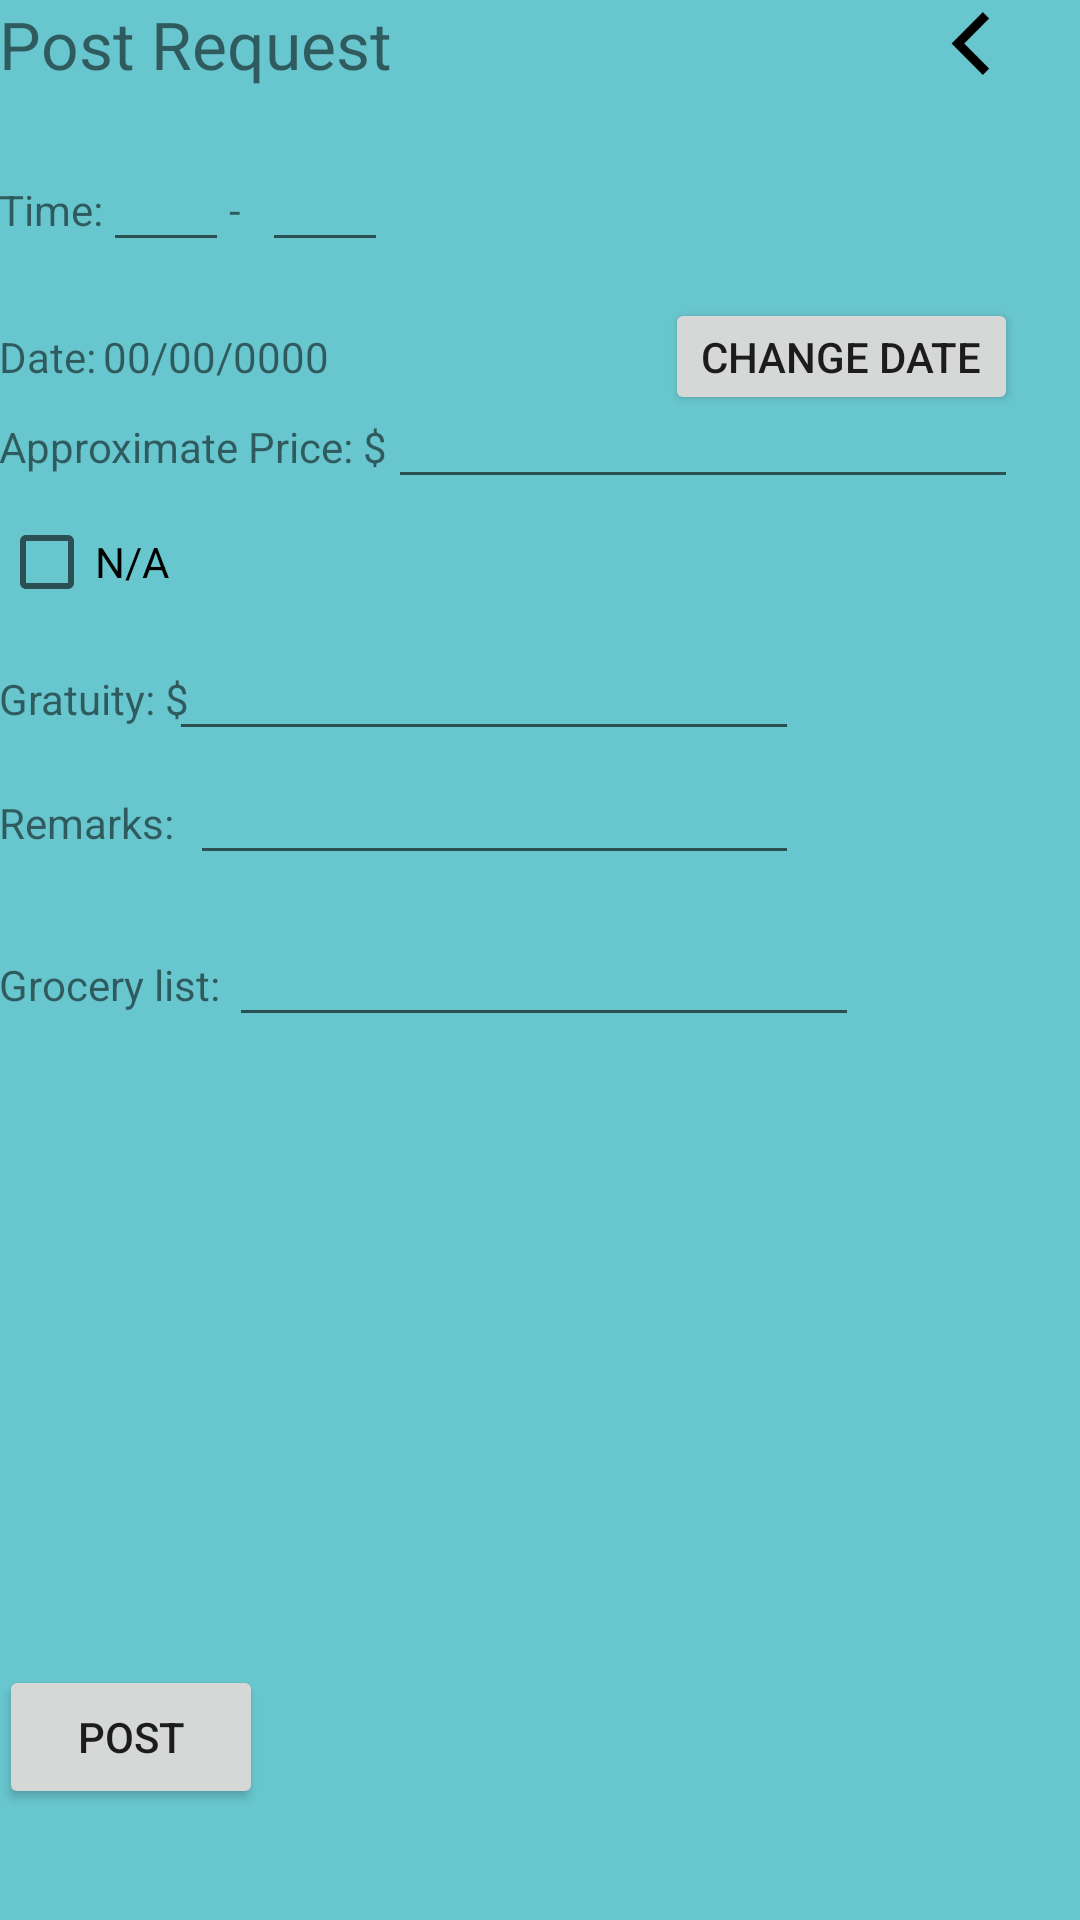

Write the Android layout XML for this screen, with the resource values it uses.
<!-- AndroidManifest.xml: application theme AppTheme.NoActionBar -->
<!-- res/layout/activity_post_request.xml -->
<?xml version="1.0" encoding="utf-8"?>
<RelativeLayout xmlns:android="http://schemas.android.com/apk/res/android"
    xmlns:tools="http://schemas.android.com/tools" android:layout_width="match_parent"
    android:layout_height="match_parent" android:paddingLeft="@dimen/activity_horizontal_margin"
    android:paddingRight="@dimen/activity_horizontal_margin"
    android:paddingTop="@dimen/activity_vertical_margin"
    android:paddingBottom="@dimen/activity_vertical_margin"
    android:background="#c43cb8c1"
    android:layout_marginLeft="10dp"
    android:layout_marginRight="10dp"
    android:layout_marginTop="10dp"
    android:layout_marginBottom="10dp"
    tools:context="com.cs465.groceryrun.groceryrun.PostRequest">

    <TextView
        android:layout_width="wrap_content"
        android:layout_height="wrap_content"
        android:text="Approximate Price: $"
        android:id="@+id/approximatePriceLabel"
        android:layout_marginTop="30dp"
        android:layout_alignParentLeft="true"
        android:layout_alignParentStart="true"
        android:layout_alignTop="@+id/textView36" />

    <EditText
        android:layout_width="wrap_content"
        android:layout_height="wrap_content"
        android:inputType="numberDecimal"
        android:ems="10"
        android:id="@+id/approxPriceEditMyPosting"
        android:layout_alignBaseline="@+id/approximatePriceLabel"
        android:layout_alignBottom="@+id/approximatePriceLabel"
        android:layout_toRightOf="@+id/approximatePriceLabel"
        android:layout_toEndOf="@+id/approximatePriceLabel" />

    <CheckBox
        android:layout_width="wrap_content"
        android:layout_height="wrap_content"
        android:text="N/A"
        android:id="@+id/naPrice"
        android:layout_marginTop="13dp"
        android:layout_below="@+id/approximatePriceLabel"
        android:layout_alignParentLeft="true"
        android:layout_alignParentStart="true"
        android:checked="false" />

    <TextView
        android:layout_width="wrap_content"
        android:layout_height="wrap_content"
        android:text="Time:"
        android:id="@+id/timeLabel"
        android:layout_marginTop="31dp"
        android:layout_below="@+id/textView65"
        android:layout_alignParentLeft="true"
        android:layout_alignParentStart="true" />

    <EditText
        android:layout_width="wrap_content"
        android:layout_height="wrap_content"
        android:inputType="number"
        android:ems="2"
        android:id="@+id/startTimeMyPosting"
        android:layout_alignBaseline="@+id/timeLabel"
        android:layout_alignBottom="@+id/timeLabel"
        android:layout_toRightOf="@+id/timeLabel"
        android:layout_toEndOf="@+id/timeLabel" />

    <TextView
        android:layout_width="wrap_content"
        android:layout_height="wrap_content"
        android:text="-"
        android:id="@+id/textView52"
        android:layout_alignBottom="@+id/timeLabel"
        android:layout_toRightOf="@+id/startTimeMyPosting"
        android:layout_toEndOf="@+id/startTimeMyPosting" />

    <EditText
        android:layout_width="wrap_content"
        android:layout_height="wrap_content"
        android:inputType="number"
        android:ems="2"
        android:id="@+id/endTimeMyPosting"
        android:layout_alignBottom="@+id/startTimeMyPosting"
        android:layout_toLeftOf="@+id/approxPriceEditMyPosting"
        android:layout_toStartOf="@+id/approxPriceEditMyPosting" />

    <Button
        android:layout_width="wrap_content"
        android:layout_height="wrap_content"
        android:text="Post"
        android:id="@+id/saveAvailabilityButton"
        android:onClick="postRequest"
        android:layout_alignParentBottom="true"
        android:layout_alignLeft="@+id/textView43"
        android:layout_alignStart="@+id/textView43"
        android:layout_marginBottom="37dp" />

    <TextView
        android:layout_width="wrap_content"
        android:layout_height="wrap_content"
        android:text="Date:"
        android:id="@+id/textView36"
        android:layout_below="@+id/endTimeMyPosting"
        android:layout_alignParentLeft="true"
        android:layout_alignParentStart="true"
        android:layout_marginTop="22dp" />

    <TextView
        android:layout_width="wrap_content"
        android:layout_height="wrap_content"
        android:text="Gratuity: $"
        android:id="@+id/textView43"
        android:layout_below="@+id/naPrice"
        android:layout_alignParentLeft="true"
        android:layout_alignParentStart="true"
        android:layout_marginTop="20dp" />

    <EditText
        android:layout_width="wrap_content"
        android:layout_height="wrap_content"
        android:inputType="numberDecimal"
        android:ems="10"
        android:id="@+id/locationEditMyPosting"
        android:layout_alignBaseline="@+id/textView43"
        android:layout_alignBottom="@+id/textView43"
        android:layout_toRightOf="@+id/naPrice"
        android:layout_toEndOf="@+id/naPrice" />

    <TextView
        android:layout_width="wrap_content"
        android:layout_height="wrap_content"
        android:text="Post Request"
        android:id="@+id/textView65"
        android:textSize="22dp"
        android:layout_alignParentTop="true"
        android:layout_alignLeft="@+id/timeLabel"
        android:layout_alignStart="@+id/timeLabel" />

    <TextView
        android:layout_width="wrap_content"
        android:layout_height="wrap_content"
        android:text="00/00/0000"
        android:id="@+id/editDateMyPosting"
        android:layout_alignTop="@+id/textView36"
        android:layout_alignLeft="@+id/startTimeMyPosting"
        android:layout_alignStart="@+id/startTimeMyPosting" />

    <Button
        android:layout_width="wrap_content"
        android:layout_height="wrap_content"
        android:text="Change Date"
        android:id="@+id/changeDateEditMyPosting"
        android:minWidth="0px"
        android:minHeight="0px"
        android:onClick="changeDate"
        android:layout_alignBaseline="@+id/editDateMyPosting"
        android:layout_alignBottom="@+id/editDateMyPosting"
        android:layout_alignRight="@+id/approxPriceEditMyPosting"
        android:layout_alignEnd="@+id/approxPriceEditMyPosting" />

    <ImageButton
        android:layout_width="30dp"
        android:layout_height="30dp"
        android:id="@+id/imageButton4"
        android:background="@mipmap/icon_back"
        android:onClick="back"
        android:layout_alignParentTop="true"
        android:layout_alignRight="@+id/changeDateEditMyPosting"
        android:layout_alignEnd="@+id/changeDateEditMyPosting" />

    <EditText
        android:layout_width="wrap_content"
        android:layout_height="wrap_content"
        android:id="@+id/editText7"
        android:layout_below="@+id/locationEditMyPosting"
        android:layout_alignRight="@+id/locationEditMyPosting"
        android:layout_alignEnd="@+id/locationEditMyPosting"
        android:layout_toRightOf="@+id/textView43"
        android:layout_toEndOf="@+id/textView43" />

    <TextView
        android:layout_width="wrap_content"
        android:layout_height="wrap_content"
        android:text="Remarks:"
        android:id="@+id/textView42"
        android:layout_alignBaseline="@+id/editText7"
        android:layout_alignBottom="@+id/editText7"
        android:layout_alignLeft="@+id/saveAvailabilityButton"
        android:layout_alignStart="@+id/saveAvailabilityButton" />

    <TextView
        android:layout_width="wrap_content"
        android:layout_height="wrap_content"
        android:text="Grocery list:"
        android:id="@+id/textView51"
        android:layout_marginTop="27dp"
        android:layout_below="@+id/editText7"
        android:layout_alignLeft="@+id/textView42"
        android:layout_alignStart="@+id/textView42" />

    <EditText
        android:layout_width="wrap_content"
        android:layout_height="wrap_content"
        android:inputType="textMultiLine"
        android:ems="10"
        android:id="@+id/editText10"
        android:layout_alignBaseline="@+id/textView51"
        android:layout_alignBottom="@+id/textView51"
        android:layout_toRightOf="@+id/startTimeMyPosting"
        android:layout_toEndOf="@+id/startTimeMyPosting" />

</RelativeLayout>
<!-- resources referenced by this layout -->
<resources>
  <!-- mipmap icon_back: png bitmap (mipmap-hdpi, 691 bytes) -->
  <style name="AppTheme.NoActionBar">
          <item name="windowActionBar">false</item>
          <item name="windowNoTitle">true</item>
      </style>
</resources>
